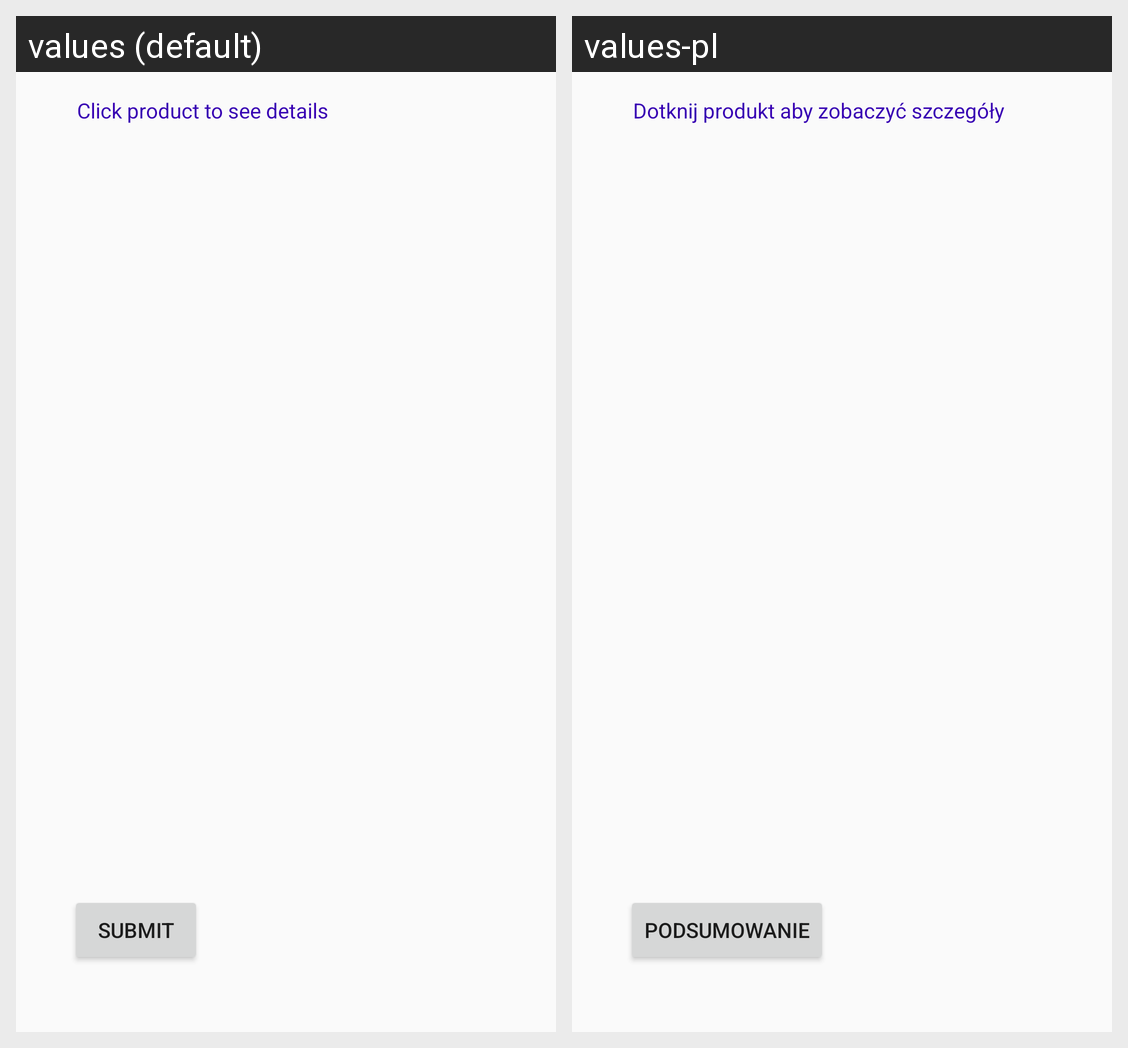

Strings drawn on this Android screen and how each of the app's shown locales translates them:
Android screen res/layout/products_list.xml rendered under 2 locales, left to right: values (default), values-pl. Device: Nexus 5 (rendered at 1080×1920; each locale shown at half size, 540×960, under a caption strip naming it); theme AppTheme.
Strings drawn on this screen, with the default value and each locale's value (text and hints the layout hard-codes, and strings that could not be matched under every locale, appear in the picture but are not listed):

product_details
  values: Click product to see details
  values-pl: Dotknij produkt aby zobaczyć szczegóły

submit
  values: Submit
  values-pl: Podsumowanie
